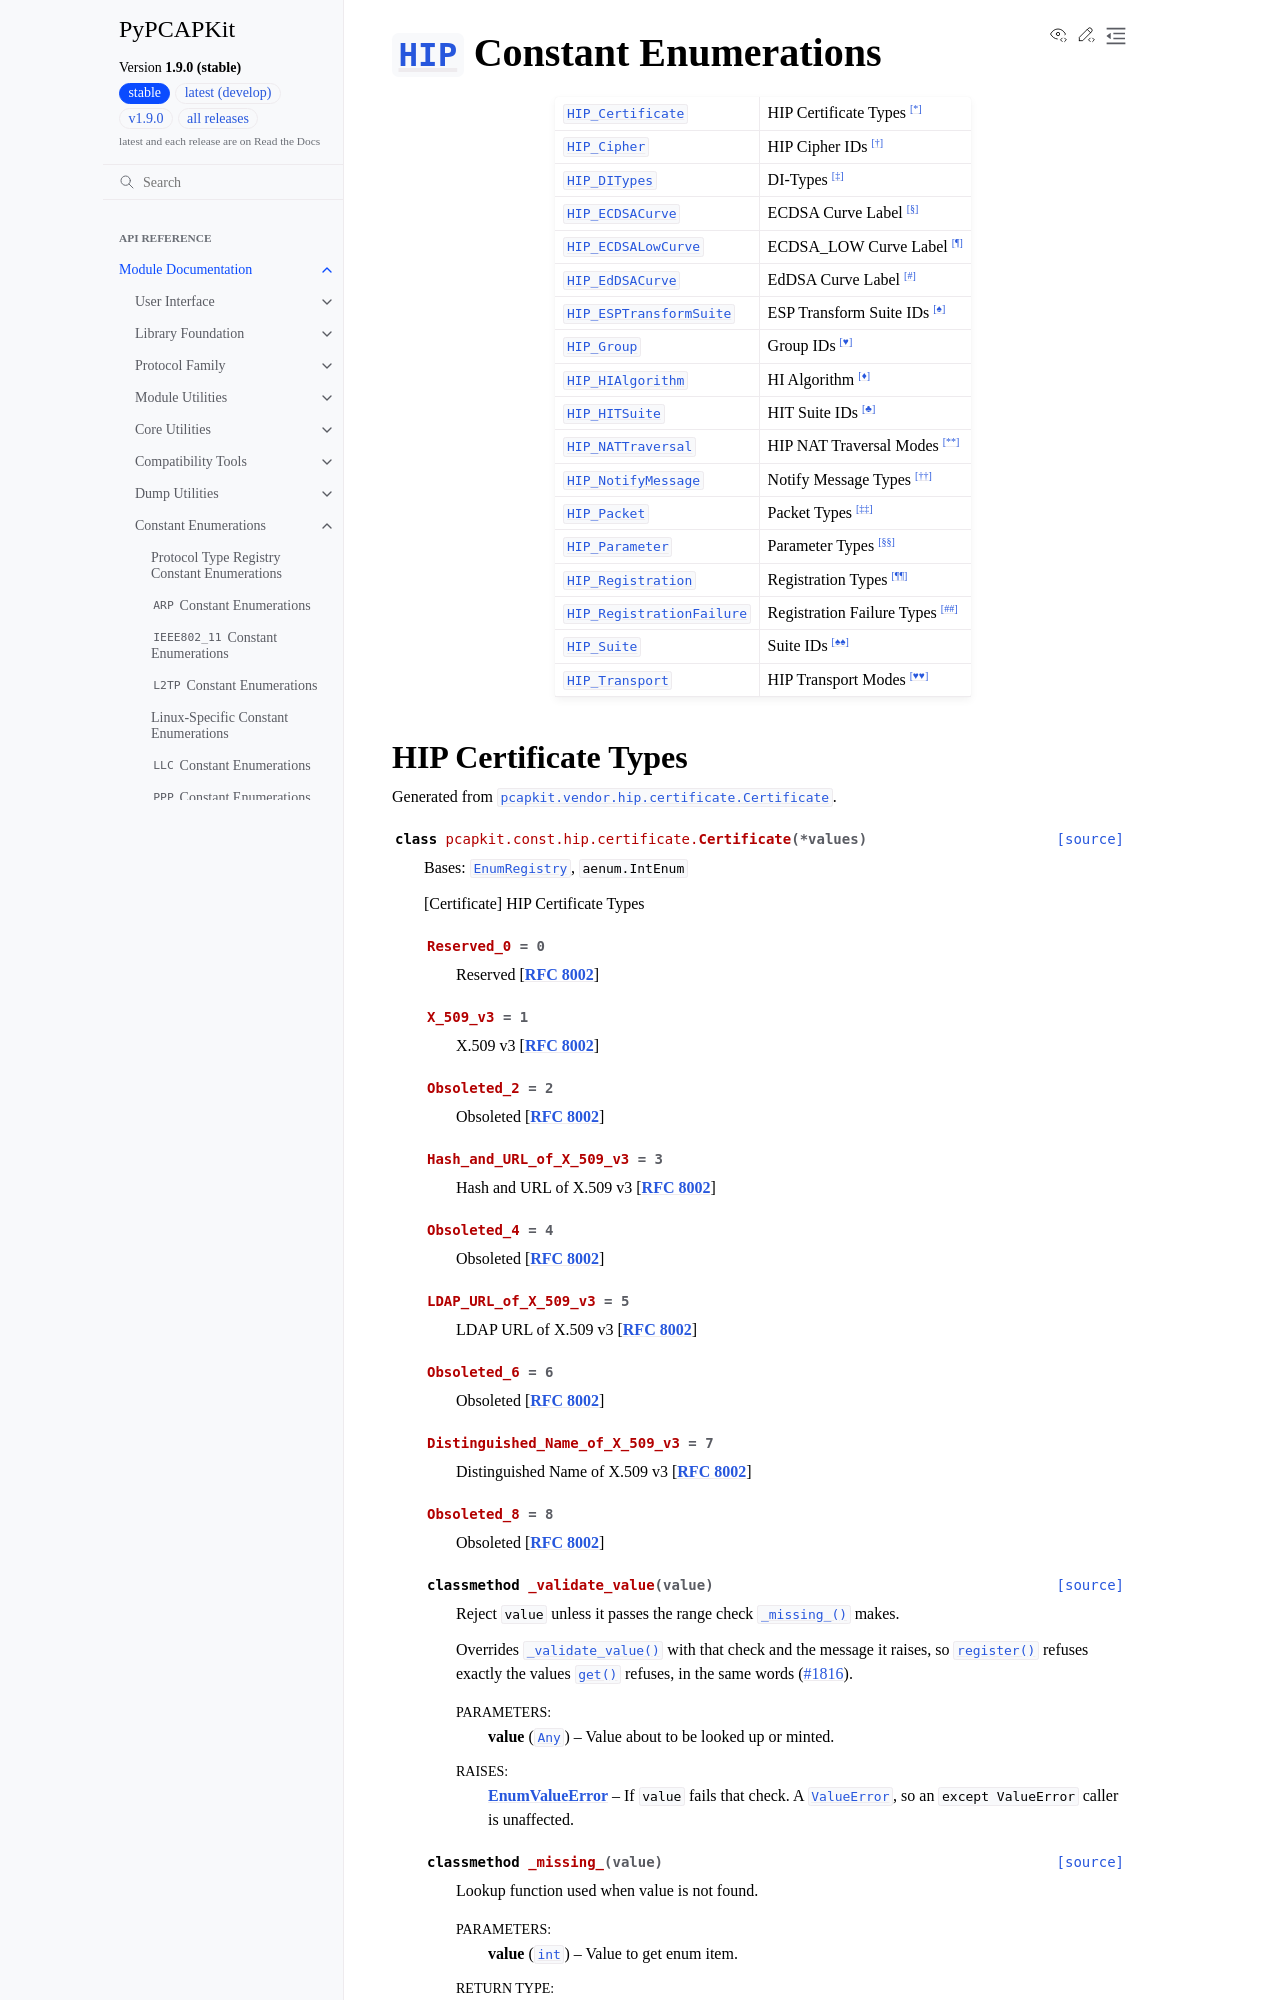

repository: JarryShaw/PyPCAPKit · page: pcapkit/const/hip.html · generator: sphinx

===========================================================================
:class:`~pcapkit.protocols.internet.hip.protocol.HIP` Constant Enumerations
===========================================================================

.. module:: pcapkit.const.hip

.. list-table::
